Run: headless pygame with SDL's dummy video driver; simulated clock (each Clock.tick advances the game by its frame time, no real sleeping); random seed 0; keys injected as events and as key.get_pressed() state; no mouse input.
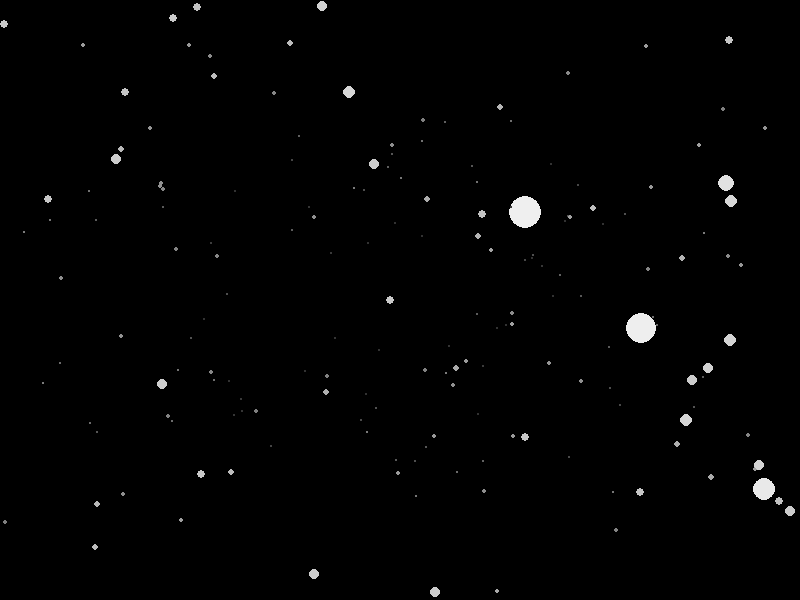
Frame 1 of 4 · flips 1–60 · no input
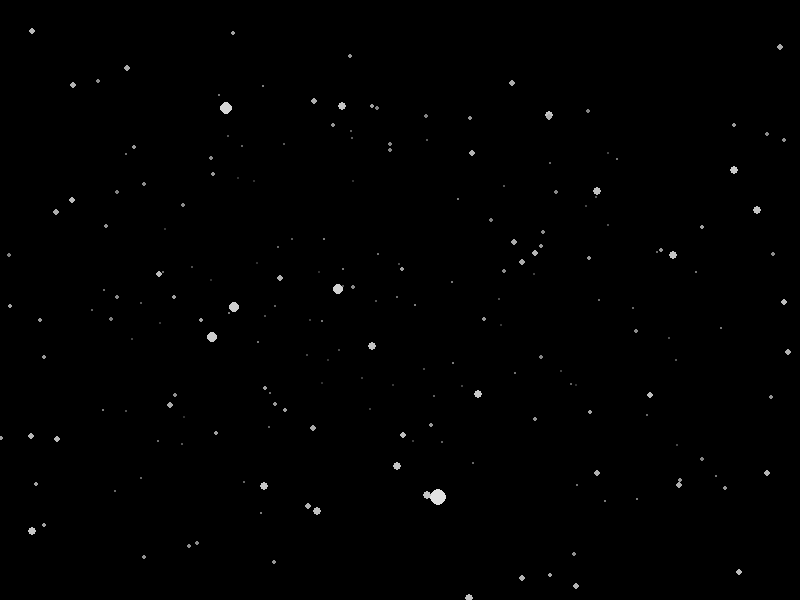
Frame 2 of 4 · flips 61–180 · tapped SPACE, RETURN · held RIGHT (→), D
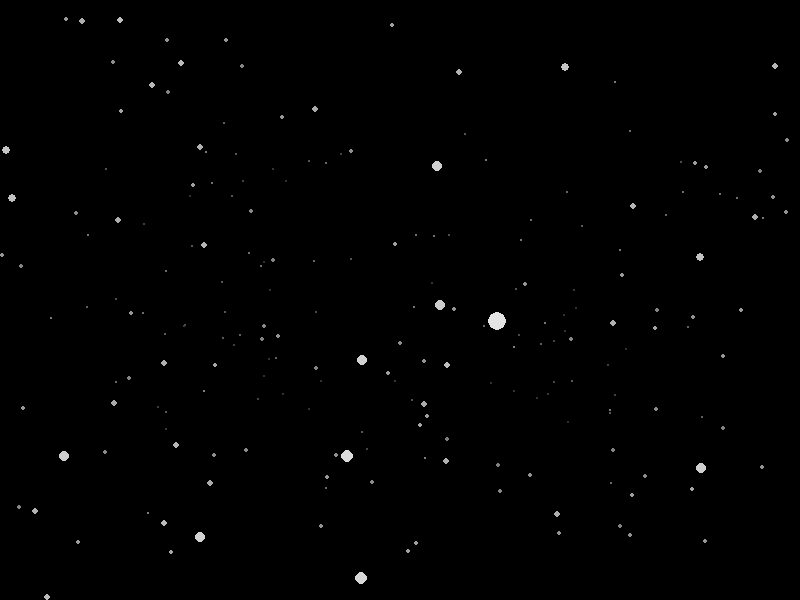
Frame 3 of 4 · flips 181–300 · held DOWN (↓), S
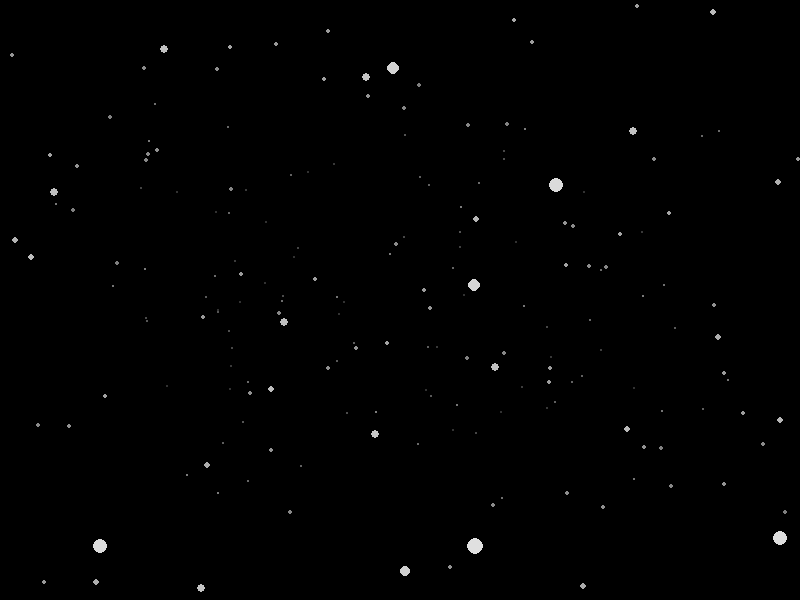
Frame 4 of 4 · flips 301–420 · held LEFT (←), A, UP (↑), W

The pygame program that drew these frames:

import pygame
import random
import math

# Initialize Pygame
pygame.init()

# Screen dimensions
WIDTH = 800
HEIGHT = 600

# Colors
BLACK = (0, 0, 0)
WHITE = (255, 255, 255)

# Star class
class Star:
    def __init__(self):
        self.reset()

    def reset(self):
        self.x = random.randint(-WIDTH // 2, WIDTH // 2)
        self.y = random.randint(-HEIGHT // 2, HEIGHT // 2)
        self.z = random.randint(1, WIDTH)

    def update(self, speed):
        self.z -= speed
        if self.z <= 0:
            self.reset()

    def show(self, screen):
        # Map star position from 3D to 2D
        sx = int((self.x / self.z) * WIDTH // 2 + WIDTH // 2)
        sy = int((self.y / self.z) * HEIGHT // 2 + HEIGHT // 2)

        # Map star size and brightness based on z distance
        r = max(1, int(WIDTH / self.z))
        color = max(50, min(255, int(255 * (1 - self.z / WIDTH))))

        if 0 <= sx < WIDTH and 0 <= sy < HEIGHT:
            pygame.draw.circle(screen, (color, color, color), (sx, sy), r)

# Setup screen
screen = pygame.display.set_mode((WIDTH, HEIGHT))
pygame.display.set_caption("Starfield Screensaver")

# Create a list of stars
num_stars = 400
stars = [Star() for _ in range(num_stars)]

# Main loop
running = True
clock = pygame.time.Clock()
speed = 10

while running:
    for event in pygame.event.get():
        if event.type == pygame.QUIT:
            running = False

    screen.fill(BLACK)

    for star in stars:
        star.update(speed)
        star.show(screen)

    pygame.display.flip()
    clock.tick(60)

pygame.quit()
